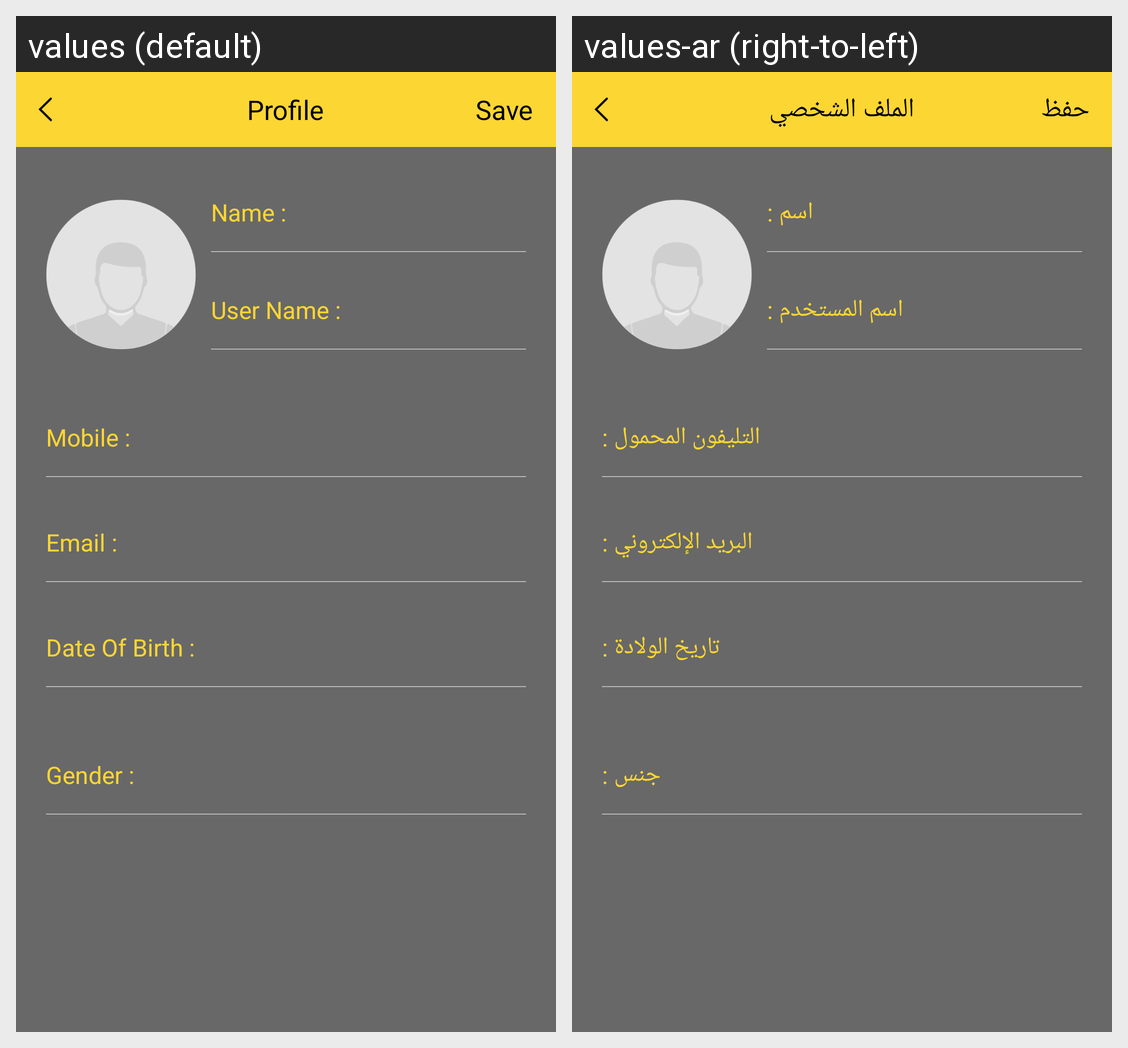

Here is an Android app screen in its default locale and in the app's own translations. Write out the translated-string differences for the strings that appear on this screen.
Android screen res/layout/activity_user_profile.xml rendered under 2 locales, left to right: values (default), values-ar (right-to-left). Device: Nexus 5 (rendered at 1080×1920; each locale shown at half size, 540×960, under a caption strip naming it); theme AppTheme.
Strings drawn on this screen, with the default value and each locale's value (text and hints the layout hard-codes, and strings that could not be matched under every locale, appear in the picture but are not listed):

user_profile
  values: Profile
  values-ar: الملف الشخصي

save
  values: Save
  values-ar: حفظ

name_profile
  values: Name :
  values-ar: اسم :

user_name_profile
  values: User Name :
  values-ar: اسم المستخدم :

mobile_profile
  values: Mobile :
  values-ar: التليفون المحمول :

email_profile
  values: Email :
  values-ar: البريد الإلكتروني :

prf_date_of_birth
  values: Date Of Birth :
  values-ar: تاريخ الولادة :

prf_gender
  values: Gender :
  values-ar: جنس :
